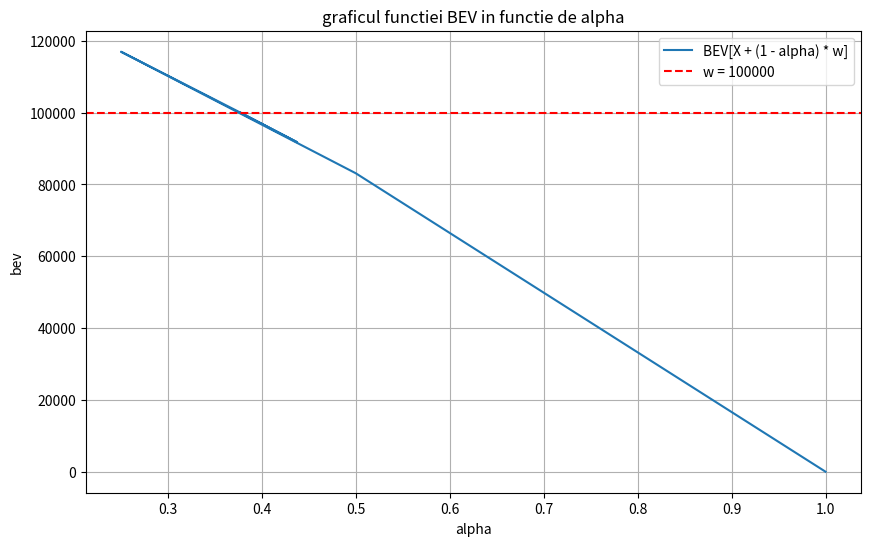

Source code (Python):
import numpy as np
import matplotlib.pyplot as plt

def geometric_mean_bernoulli(x, p):
    geometric_mean = np.prod(np.power(x, p))
    return geometric_mean

x = np.array([1, 2, 6, 22, 200, 1000000]) #valorile
p = np.array([1/6, 1/6, 1/6, 1/6, 1/6, 1/6])  # probabilitatile

result = geometric_mean_bernoulli(x, p)
print("Media geometrica a variabilei Bernoulli:", result)

w = 100000
#ce proportie alfa apartine[0,1] din suma initiala de w = 1000000 ar trebui sa platesc penru X ai sa raman cu media Bernouli 100000?
#alfa=? 
#BEV[x+(1-alfa)w] = w 
#pt w platesc alfa*w pt X

alpha_values = []
bev_values = []
def find_alpha(x, p, w, abatere=10**(-3)):
    left, right = 0, 1 
    alpha = (left + right)
    new_x = x + (1 - alpha) * w
    bev = geometric_mean_bernoulli(new_x, p)        
    alpha_values.append(alpha)
    bev_values.append(bev)
    
    while right - left > abatere:
        alpha = (left + right) / 2
        new_x = x + (1 - alpha) * w
        bev = geometric_mean_bernoulli(new_x, p)
        alpha_values.append(alpha)
        bev_values.append(bev)
        if abs(bev - w) < abatere:
            return alpha
        elif bev < w:
            right = alpha
        else:
            left = alpha
            
    return (left + right) / 2

alpha = find_alpha(x, p, w)
print("alpha=", alpha)
def plot():
    plt.figure(figsize=(10, 6))
    plt.plot(alpha_values, bev_values, label="BEV[X + (1 - alpha) * w]")
    plt.axhline(y=w, color='r', linestyle='--', label=f"w = {w}")
    plt.xlabel("alpha")
    plt.ylabel("bev")
    plt.title("graficul functiei BEV in functie de alpha")
    plt.legend()
    plt.grid(True)
    plt.show()
    
plot()
